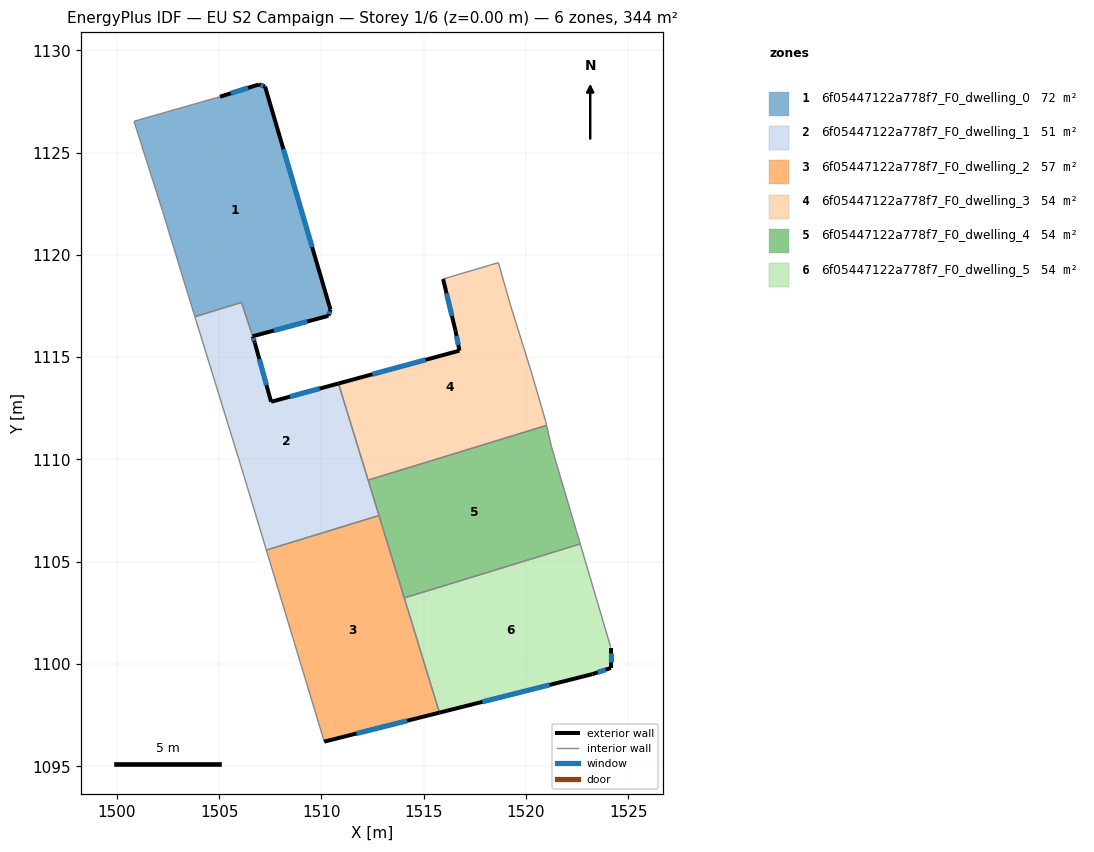
=== STOREY PLAN SPEC (per zone: floor XY polygon, exterior-wall plan segments, windows/doors) ===
zone 1: 6f05447122a778f7_F0_dwelling_0  (72.3 m²)
  floor: (1507.25, 1128.23) (1510.45, 1117.32) (1510.34, 1117.02) (1506.64, 1116.02) (1506.10, 1117.67) (1503.82, 1116.98) (1503.34, 1118.52) (1502.24, 1122.13) (1500.84, 1126.53) (1505.05, 1127.73) (1506.95, 1128.33)
  exterior wall: (1506.95, 1128.33) – (1505.05, 1127.73)  [2.0 m]
    window: (1506.41, 1128.16) – (1505.58, 1127.90)  [1.2 m²]
  exterior wall: (1507.25, 1128.23) – (1506.95, 1128.33)  [0.3 m]
    window: (1507.16, 1128.26) – (1507.03, 1128.30)  [0.2 m²]
  exterior wall: (1510.45, 1117.32) – (1507.25, 1128.23)  [11.4 m]
    window: (1509.55, 1120.38) – (1508.14, 1125.17)  [6.6 m²]
  exterior wall: (1510.34, 1117.02) – (1510.45, 1117.32)  [0.3 m]
    window: (1510.37, 1117.11) – (1510.42, 1117.24)  [0.2 m²]
  exterior wall: (1506.64, 1116.02) – (1510.34, 1117.02)  [3.8 m]
    window: (1507.68, 1116.30) – (1509.31, 1116.74)  [2.2 m²]
  interior walls: 6
zone 2: 6f05447122a778f7_F0_dwelling_1  (51.4 m²)
  floor: (1510.84, 1113.71) (1512.82, 1107.26) (1507.31, 1105.57) (1506.24, 1109.12) (1503.82, 1116.98) (1506.09, 1117.67) (1506.74, 1115.72) (1507.54, 1112.82)
  exterior wall: (1510.84, 1113.71) – (1507.54, 1112.82)  [3.4 m]
    window: (1509.91, 1113.46) – (1508.47, 1113.07)  [2.0 m²]
  exterior wall: (1506.74, 1115.72) – (1506.65, 1116.02)  [0.3 m]
    window: (1506.71, 1115.80) – (1506.67, 1115.93)  [0.2 m²]
  exterior wall: (1507.54, 1112.82) – (1506.74, 1115.72)  [3.0 m]
    window: (1507.32, 1113.63) – (1506.97, 1114.91)  [1.7 m²]
  interior walls: 7
zone 3: 6f05447122a778f7_F0_dwelling_2  (57.4 m²)
  floor: (1512.82, 1107.26) (1515.77, 1097.62) (1510.14, 1096.21) (1507.31, 1105.57)
  exterior wall: (1510.14, 1096.21) – (1515.77, 1097.62)  [5.8 m]
    window: (1511.72, 1096.60) – (1514.19, 1097.23)  [3.4 m²]
  interior walls: 4
zone 4: 6f05447122a778f7_F0_dwelling_3  (54.4 m²)
  floor: (1518.65, 1119.62) (1519.25, 1117.52) (1520.25, 1114.32) (1520.95, 1111.91) (1521.01, 1111.67) (1512.29, 1108.99) (1510.84, 1113.71) (1516.75, 1115.32) (1516.55, 1116.32) (1515.95, 1118.82)
  exterior wall: (1516.75, 1115.32) – (1510.84, 1113.71)  [6.1 m]
    window: (1515.09, 1114.87) – (1512.49, 1114.16)  [3.6 m²]
  exterior wall: (1516.55, 1116.32) – (1516.75, 1115.32)  [1.0 m]
    window: (1516.61, 1116.04) – (1516.69, 1115.60)  [0.6 m²]
  exterior wall: (1515.95, 1118.82) – (1516.55, 1116.32)  [2.6 m]
    window: (1516.12, 1118.12) – (1516.38, 1117.02)  [1.5 m²]
  interior walls: 7
zone 5: 6f05447122a778f7_F0_dwelling_4  (54.4 m²)
  floor: (1521.01, 1111.67) (1521.25, 1110.61) (1522.65, 1105.87) (1514.05, 1103.23) (1512.29, 1108.99)
  interior walls: 6
zone 6: 6f05447122a778f7_F0_dwelling_5  (54.4 m²)
  floor: (1522.65, 1105.87) (1524.15, 1100.81) (1524.15, 1099.80) (1523.25, 1099.50) (1515.77, 1097.62) (1514.05, 1103.23)
  exterior wall: (1515.77, 1097.62) – (1523.25, 1099.50)  [7.7 m]
    window: (1517.87, 1098.15) – (1521.15, 1098.98)  [4.5 m²]
  exterior wall: (1524.15, 1099.80) – (1524.15, 1100.81)  [1.0 m]
    window: (1524.15, 1100.09) – (1524.15, 1100.53)  [0.6 m²]
  exterior wall: (1523.25, 1099.50) – (1524.15, 1099.80)  [0.9 m]
    window: (1523.50, 1099.59) – (1523.90, 1099.72)  [0.6 m²]
  interior walls: 3

=== DERIVED (storey summary) ===
Building: EU S2 Campaign
Storey: 1 of 6  (floor level z = 0.00 m)
Storey gross floor area: 344.3 m²
Zones on this storey: 6
  - 6f05447122a778f7_F0_dwelling_0: floor 72.3 m²; exterior wall 17.8 m (53.5 m²); 5 window(s) 10.3 m²; WWR 19.3%
  - 6f05447122a778f7_F0_dwelling_1: floor 51.4 m²; exterior wall 6.7 m (20.2 m²); 3 window(s) 3.9 m²; WWR 19.3%
  - 6f05447122a778f7_F0_dwelling_2: floor 57.4 m²; exterior wall 5.8 m (17.4 m²); 1 window(s) 3.4 m²; WWR 19.3%
  - 6f05447122a778f7_F0_dwelling_3: floor 54.4 m²; exterior wall 9.7 m (29.2 m²); 3 window(s) 5.6 m²; WWR 19.3%
  - 6f05447122a778f7_F0_dwelling_4: floor 54.4 m²
  - 6f05447122a778f7_F0_dwelling_5: floor 54.4 m²; exterior wall 9.7 m (29.0 m²); 3 window(s) 5.6 m²; WWR 19.3%
Zone adjacency (shared interzone walls):
  - 6f05447122a778f7_F0_dwelling_0 ↔ 6f05447122a778f7_F0_dwelling_1
  - 6f05447122a778f7_F0_dwelling_1 ↔ 6f05447122a778f7_F0_dwelling_2
  - 6f05447122a778f7_F0_dwelling_1 ↔ 6f05447122a778f7_F0_dwelling_3
  - 6f05447122a778f7_F0_dwelling_1 ↔ 6f05447122a778f7_F0_dwelling_4
  - 6f05447122a778f7_F0_dwelling_2 ↔ 6f05447122a778f7_F0_dwelling_4
  - 6f05447122a778f7_F0_dwelling_2 ↔ 6f05447122a778f7_F0_dwelling_5
  - 6f05447122a778f7_F0_dwelling_3 ↔ 6f05447122a778f7_F0_dwelling_4
  - 6f05447122a778f7_F0_dwelling_4 ↔ 6f05447122a778f7_F0_dwelling_5